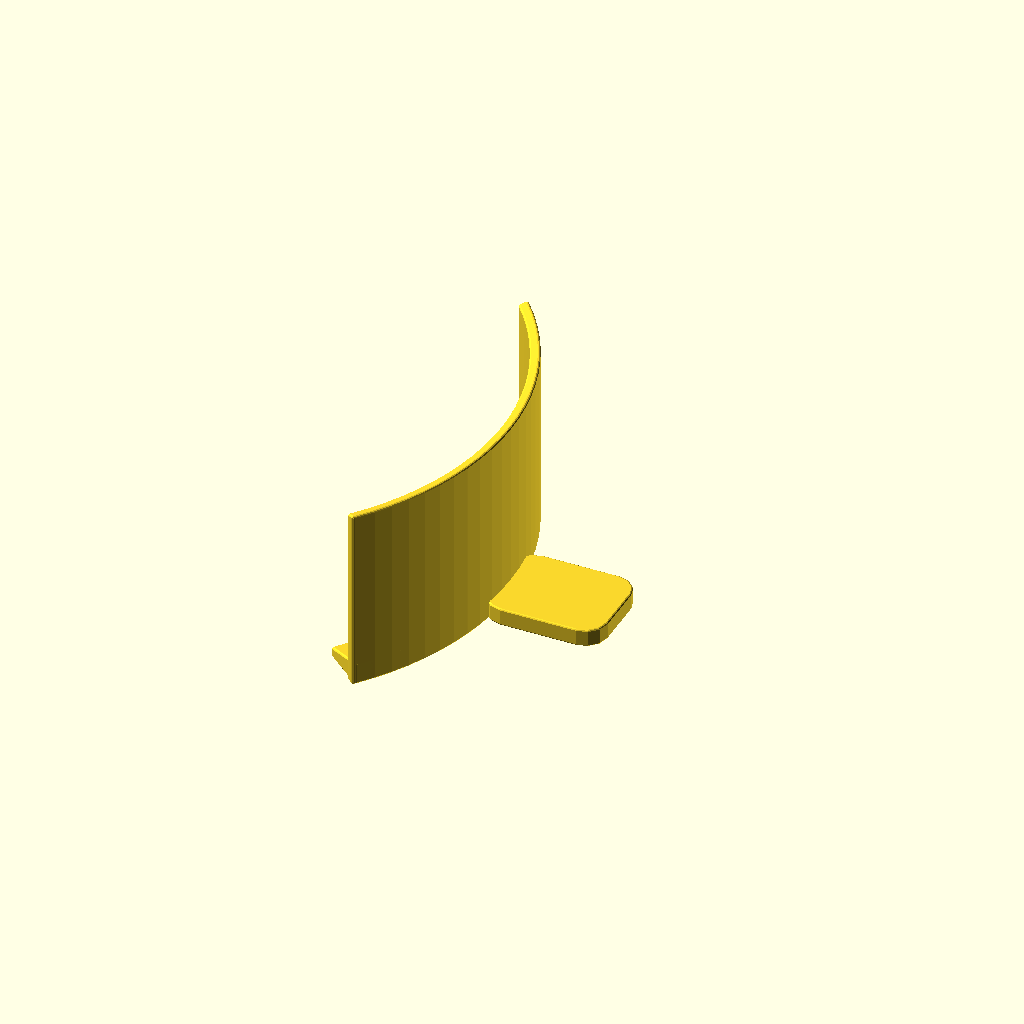
Cell 1: rendered with the file's own defaults.
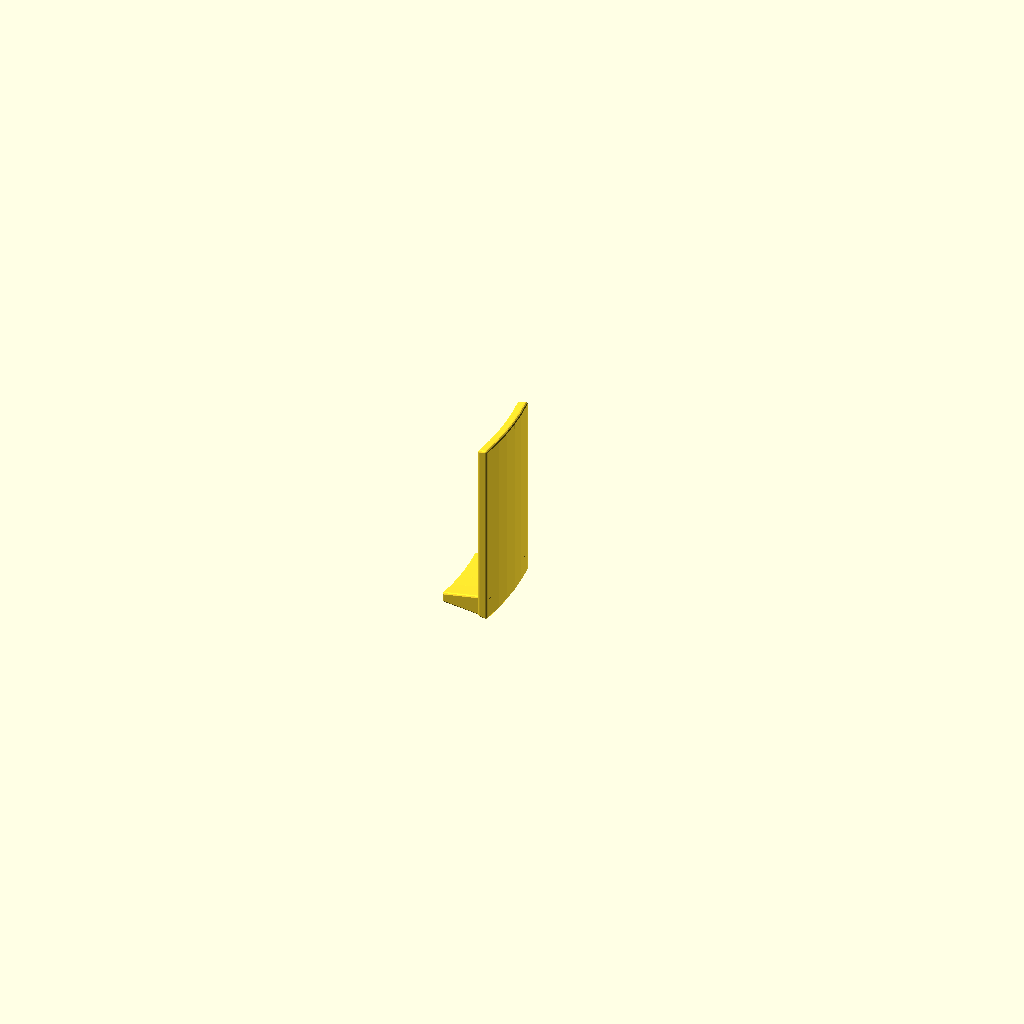
Cell 2: part = "contact_coupon" (everything else at default).
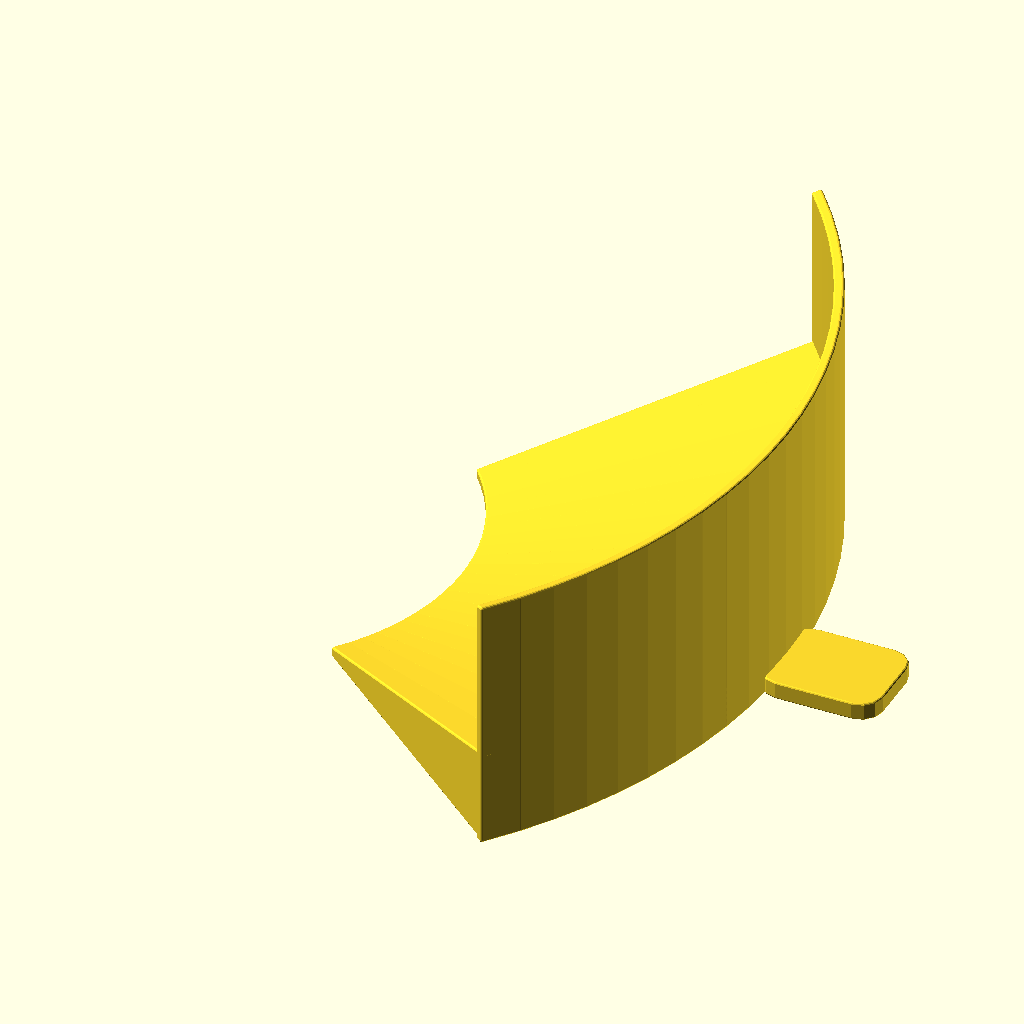
Cell 3 — pot_outer_radius set to 152.4, the other parameters unchanged.
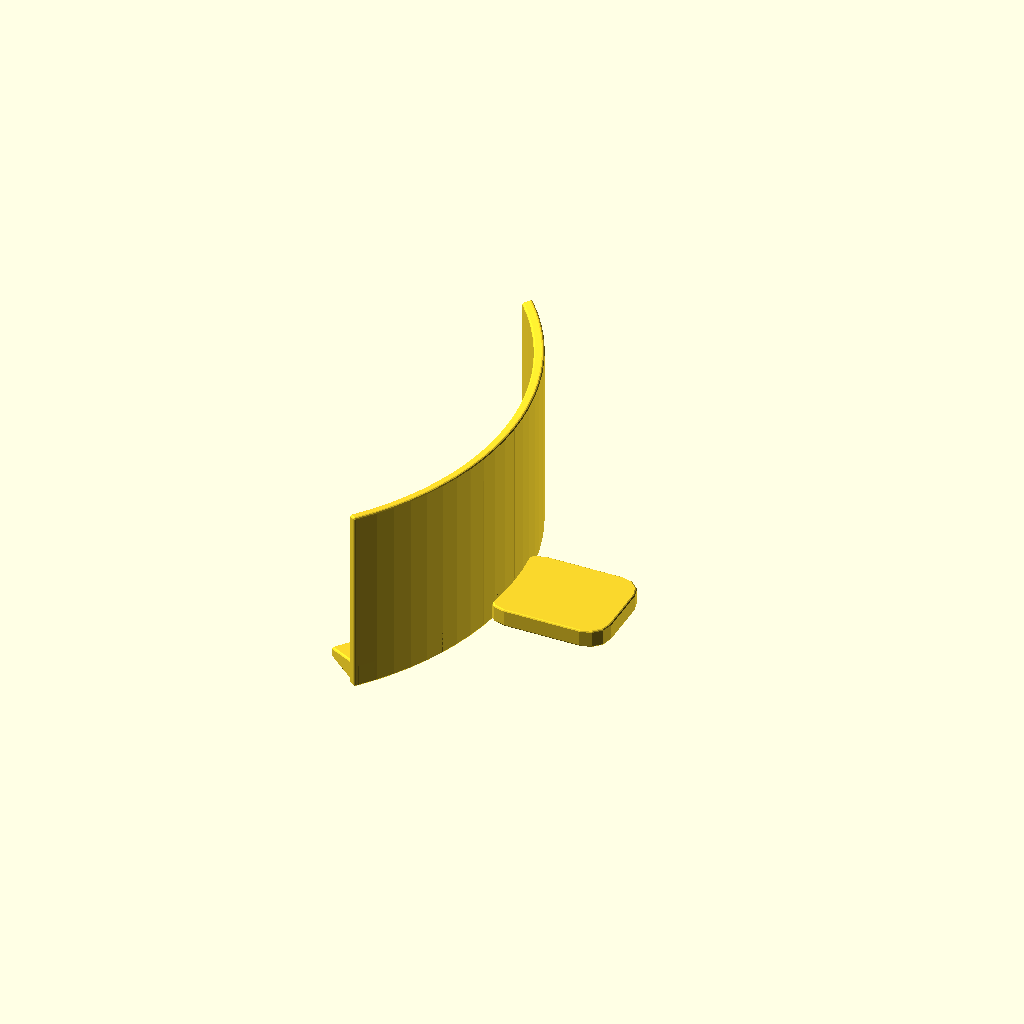
Cell 4 — rim_clearance set to 2, the other parameters unchanged.
All cells are drawn from one camera (rotation 55°, 0°, 25°, orthographic, colour scheme Cornfield), so only the parameter changes between them.
Source of the model, projects/partial-pot-rim-soil-shield/partial-pot-rim-soil-shield.scad:
// Hand-held partial shield, millimeters. Nominal 6-inch EXAMPLE, not measured fit.
// Hold the grip throughout use; this is neither a clamp nor a pot handle.
part = "shield"; // [shield,contact_coupon]
pot_outer_radius = 76.2; // nominal 6-inch OUTSIDE rim diameter / 2
pot_inner_radius = 70.2; // EXAMPLE: measure the actual mouth and rim profile
rim_clearance = 1.0; // loose radial allowance, never an interference fit
arc_angle = 80;
wall_height = 45;
wall_thickness = 2.8;
ledge_thickness = 2.8; // thickness at the inward free drop edge
return_reach = 4; // inward beyond the measured inner rim
return_slope = 15; // degrees upward toward outside; mix returns inward
root_ball_radius = 62; // EXAMPLE clearance envelope, not plant validation
plant_clearance = 3;
grip_length = 30; // projection beyond outer wall
grip_width = 26;
grip_thickness = 5;
grip_overlap = 3;
grip_corner_radius = 6;
edge_radius = 0.6; // all exposed solid edges rounded by spherical dilation
coupon_angle = 16; // same radial contact profile, no grip
radial_facets = 96;
round_facets = 12;
grip_kernel_height = 0.01; // construction thickness; paired offsets are half this

wall_inner = pot_outer_radius + rim_clearance;
wall_outer = wall_inner + wall_thickness;
drop_radius = pot_inner_radius - return_reach;
function return_z(r) = ledge_thickness + (r-drop_radius)*tan(return_slope);

assert(part=="shield" || part=="contact_coupon", "Unknown part selector");
assert(pot_inner_radius>0 && pot_outer_radius>pot_inner_radius,
       "pot radii must be positive and outer greater than inner");
assert(rim_clearance>=0.5 && rim_clearance<=5, "rim_clearance must be 0.5..5");
assert(arc_angle>=30 && arc_angle<=120, "arc_angle must be 30..120");
assert(coupon_angle>=10 && coupon_angle<=20 && coupon_angle<arc_angle,
       "coupon_angle must be 10..20 and smaller than arc_angle");
assert(wall_height>=20 && wall_height<=80, "wall_height must be 20..80");
assert(wall_thickness>=2.4 && ledge_thickness>=2.4 && grip_thickness>=3,
       "wall, ledge and grip must preserve minimum thickness");
assert(return_reach>=2 && return_reach<=12, "return_reach must be 2..12");
assert(return_slope>=8 && return_slope<=30, "return_slope must be 8..30");
assert(root_ball_radius>=0 && plant_clearance>=2 &&
       drop_radius>=root_ball_radius+plant_clearance,
       "return edge must clear the declared plant envelope");
assert(grip_length>=20 && grip_length<=50 && grip_width>=18 && grip_width<=40,
       "grip length/width outside handled prototype range");
assert(grip_overlap>=2 && grip_overlap<=wall_thickness+rim_clearance,
       "grip_overlap must connect within the external wall/ledge");
assert(edge_radius>=0.3 &&
       2*edge_radius<min(wall_thickness,ledge_thickness) &&
       2*edge_radius+grip_kernel_height<grip_thickness,
       "edge_radius must leave an intact core");
assert(grip_corner_radius>edge_radius &&
       2*grip_corner_radius<min(grip_width,grip_length+grip_overlap),
       "grip_corner_radius must leave a rounded grip core");
assert(grip_thickness<=return_z(wall_outer),
       "grip top must stay below the outside return surface");
assert(radial_facets>=96 && radial_facets<=256 &&
       round_facets>=12 && round_facets<=32,
       "facet counts outside supported export range");

// Convex rounded sweep segments avoid a costly nonconvex whole-body Minkowski.
// Both ledge and wall use the same upward-outward top slope. Their overlapping
// volumes meet without a horizontal shelf on the soil-facing return path.
module rounded_segment(a0,a1,r0,r1,height) {
    hull() for(a=[a0,a1]) for(r=[r0,r1])
        for(z=[edge_radius,return_z(r)+height-edge_radius/cos(return_slope)])
            translate([r*cos(a),r*sin(a),z])
                sphere(r=edge_radius,$fn=round_facets);
}

module rounded_sector(angle) {
    segments = ceil(radial_facets*angle/360);
    for(i=[0:segments-1]) {
        a0 = -angle/2+i*angle/segments;
        a1 = -angle/2+(i+1)*angle/segments;
        rounded_segment(a0,a1,drop_radius+edge_radius,
                        wall_outer-edge_radius,0);
        // Stagger wall/ledge end planes by one rounding radius. Coincident
        // rounded end caps can serialize collinear zero-area STL triangles.
        end_angle = atan(edge_radius/wall_inner);
        w0 = a0-(i==0 ? end_angle : 0);
        w1 = a1+(i==segments-1 ? end_angle : 0);
        rounded_segment(w0,w1,wall_inner+edge_radius,
                        wall_outer-edge_radius,wall_height);
    }
}

module rounded_grip() {
    x0 = wall_outer-grip_overlap;
    x1 = wall_outer+grip_length;
    hull() for(x=[x0+grip_corner_radius,x1-grip_corner_radius])
        for(y=[-grip_width/2+grip_corner_radius,
                grip_width/2-grip_corner_radius])
            for(z=[edge_radius+grip_kernel_height/2,
                    grip_thickness-edge_radius-grip_kernel_height/2])
                translate([x,y,z])
                    // Rounded vertical ends plus eased upper/lower edges.
                    minkowski() {
                        cylinder(r=grip_corner_radius-edge_radius,h=grip_kernel_height,
                                 center=true,$fn=round_facets);
                        sphere(r=edge_radius,$fn=round_facets);
                    }
}

// OpenSCAD spheres omit the polar vertex; align their faceted lower plane
// with the bed rather than leaving a small first-layer gap.
round_floor = edge_radius*(1-cos(180/round_facets));
translate([0,0,-round_floor])
if(part=="shield") union() {
    rounded_sector(arc_angle);
    rounded_grip();
}
else rounded_sector(coupon_angle);
Customizer parameters (derived from the source; name, type, default, range or options):
part: string, default "shield", options "shield", "contact_coupon"
pot_outer_radius: number, default 76.2
pot_inner_radius: number, default 70.2
rim_clearance: number, default 1
arc_angle: number, default 80
wall_height: number, default 45
wall_thickness: number, default 2.8
ledge_thickness: number, default 2.8
return_reach: number, default 4
return_slope: number, default 15
root_ball_radius: number, default 62
plant_clearance: number, default 3
grip_length: number, default 30
grip_width: number, default 26
grip_thickness: number, default 5
grip_overlap: number, default 3
grip_corner_radius: number, default 6
edge_radius: number, default 0.6
coupon_angle: number, default 16
radial_facets: number, default 96
round_facets: number, default 12
grip_kernel_height: number, default 0.01
